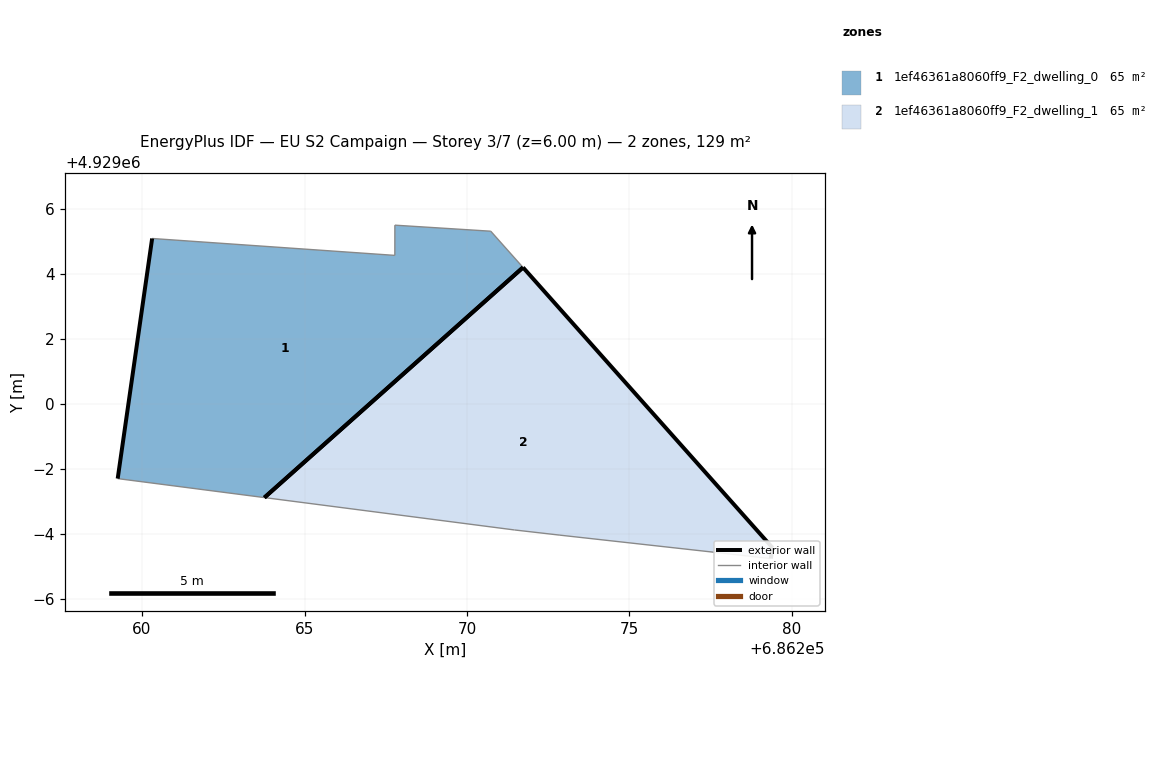
=== STOREY PLAN SPEC (per zone: floor XY polygon, exterior-wall plan segments, windows/doors) ===
zone 1: 1ef46361a8060ff9_F2_dwelling_0  (64.7 m²)
  floor: (686271.72, 4929004.20) (686270.73, 4929005.32) (686267.78, 4929005.50) (686267.78, 4929004.58) (686260.31, 4929005.09) (686259.25, 4928997.71) (686263.77, 4928997.12)
  exterior wall: (686259.25, 4928997.71) – (686260.31, 4929005.09)  [7.5 m]
  exterior wall: (686271.72, 4929004.20) – (686263.77, 4928997.12)  [10.7 m]
  interior walls: 5
zone 2: 1ef46361a8060ff9_F2_dwelling_1  (64.7 m²)
  floor: (686279.35, 4928995.25) (686279.40, 4928995.57) (686271.72, 4929004.20) (686263.77, 4928997.12) (686271.46, 4928996.12) (686272.86, 4928995.96)
  exterior wall: (686271.72, 4929004.20) – (686279.41, 4928995.57)  [11.6 m]
  exterior wall: (686279.41, 4928995.57) – (686279.35, 4928995.25)  [0.3 m]
  exterior wall: (686263.77, 4928997.12) – (686271.72, 4929004.20)  [10.7 m]
  interior walls: 3

=== DERIVED (storey summary) ===
Building: EU S2 Campaign
Storey: 3 of 7  (floor level z = 6.00 m)
Storey gross floor area: 129.4 m²
Zones on this storey: 2
  - 1ef46361a8060ff9_F2_dwelling_0: floor 64.7 m²; exterior wall 18.1 m (54.4 m²); WWR 0.0%
  - 1ef46361a8060ff9_F2_dwelling_1: floor 64.7 m²; exterior wall 22.5 m (67.6 m²); WWR 0.0%
Zone adjacency: (none detected)